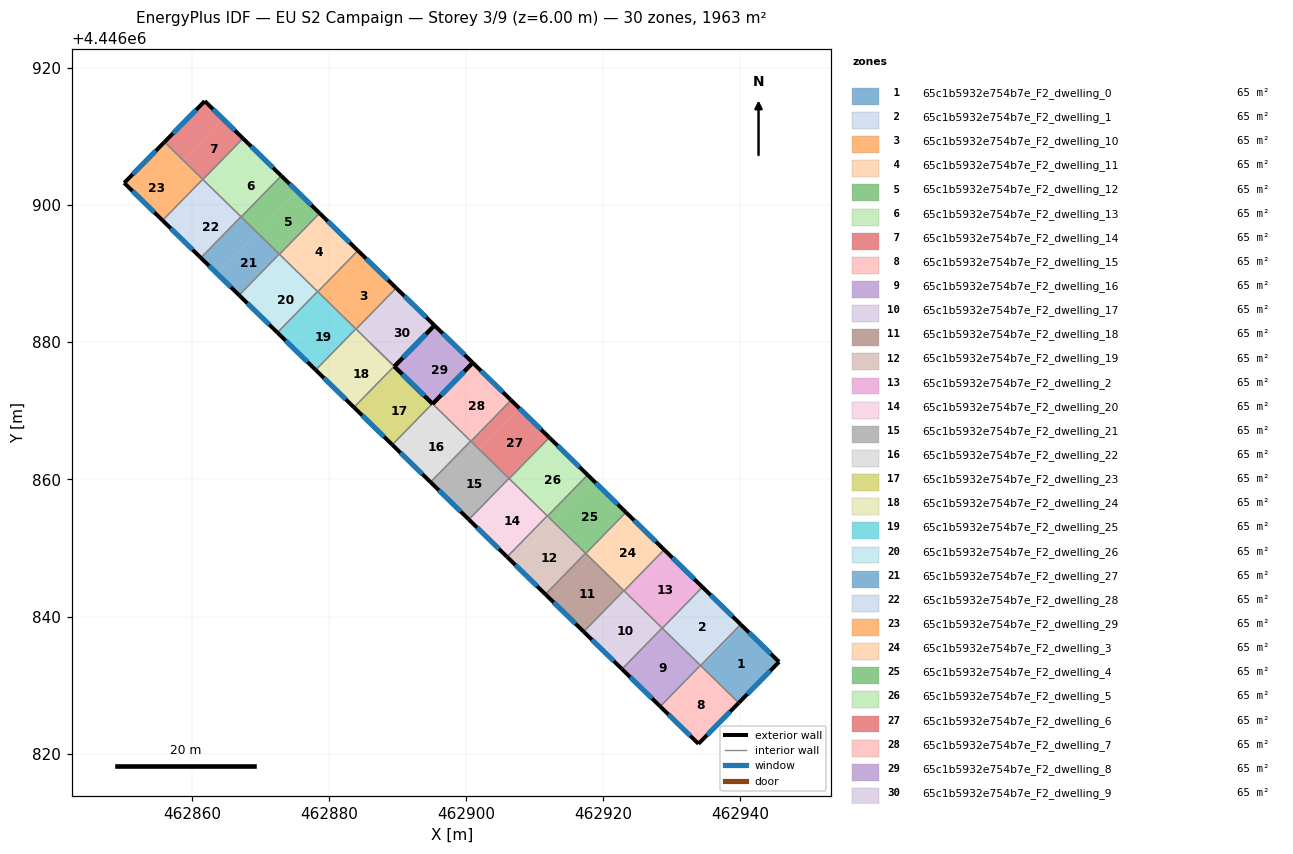
=== STOREY PLAN SPEC (per zone: floor XY polygon, exterior-wall plan segments, windows/doors) ===
zone 1: 65c1b5932e754b7e_F2_dwelling_0  (65.4 m²)
  floor: (462945.65, 4446833.39) (462939.78, 4446827.42) (462934.37, 4446832.70) (462940.22, 4446838.68)
  floor: (462940.22, 4446838.68) (462934.36, 4446832.69) (462934.19, 4446832.85) (462940.05, 4446838.85)
  floor: (462934.37, 4446832.70) (462939.78, 4446827.42) (462939.76, 4446827.41) (462934.19, 4446832.85) (462934.36, 4446832.69)
  exterior wall: (462939.76, 4446827.41) – (462945.65, 4446833.39)  [8.4 m]
    window: (462941.02, 4446828.69) – (462944.39, 4446832.11)  [8.2 m²]
  exterior wall: (462945.65, 4446833.39) – (462940.05, 4446838.85)  [7.8 m]
    window: (462944.45, 4446834.56) – (462941.25, 4446837.68)  [7.7 m²]
  interior walls: 2
zone 2: 65c1b5932e754b7e_F2_dwelling_1  (65.4 m²)
  floor: (462940.05, 4446838.85) (462934.19, 4446832.85) (462928.96, 4446837.96) (462934.81, 4446843.96)
  floor: (462934.81, 4446843.96) (462928.96, 4446837.96) (462928.61, 4446838.30) (462934.47, 4446844.30)
  exterior wall: (462940.05, 4446838.85) – (462934.47, 4446844.30)  [7.8 m]
    window: (462938.86, 4446840.02) – (462935.66, 4446843.13)  [7.6 m²]
  interior walls: 4
zone 3: 65c1b5932e754b7e_F2_dwelling_10  (65.4 m²)
  floor: (462889.79, 4446887.93) (462883.93, 4446881.94) (462880.31, 4446885.47) (462886.16, 4446891.47)
  floor: (462886.16, 4446891.47) (462880.31, 4446885.47) (462878.34, 4446887.39) (462884.20, 4446893.39)
  exterior wall: (462889.79, 4446887.93) – (462884.20, 4446893.39)  [7.8 m]
    window: (462888.59, 4446889.10) – (462885.40, 4446892.22)  [7.7 m²]
  interior walls: 4
zone 4: 65c1b5932e754b7e_F2_dwelling_11  (65.4 m²)
  floor: (462884.20, 4446893.39) (462878.34, 4446887.39) (462872.76, 4446892.85) (462878.61, 4446898.84)
  exterior wall: (462884.20, 4446893.39) – (462878.61, 4446898.84)  [7.8 m]
    window: (462883.00, 4446894.56) – (462879.81, 4446897.68)  [7.7 m²]
  interior walls: 4
zone 5: 65c1b5932e754b7e_F2_dwelling_12  (65.4 m²)
  floor: (462878.61, 4446898.84) (462872.76, 4446892.85) (462869.50, 4446896.03) (462875.35, 4446902.03)
  floor: (462875.35, 4446902.03) (462869.50, 4446896.03) (462867.17, 4446898.31) (462873.02, 4446904.30)
  exterior wall: (462878.61, 4446898.84) – (462873.02, 4446904.30)  [7.8 m]
    window: (462877.42, 4446900.01) – (462874.22, 4446903.13)  [7.7 m²]
  interior walls: 4
zone 6: 65c1b5932e754b7e_F2_dwelling_13  (65.4 m²)
  floor: (462873.02, 4446904.30) (462867.17, 4446898.31) (462864.09, 4446901.31) (462869.95, 4446907.31)
  floor: (462869.95, 4446907.31) (462864.09, 4446901.31) (462861.58, 4446903.76) (462867.44, 4446909.76)
  exterior wall: (462873.02, 4446904.30) – (462867.44, 4446909.76)  [7.8 m]
    window: (462871.83, 4446905.47) – (462868.63, 4446908.59)  [7.7 m²]
  interior walls: 4
zone 7: 65c1b5932e754b7e_F2_dwelling_14  (65.4 m²)
  floor: (462867.44, 4446909.76) (462861.58, 4446903.76) (462858.69, 4446906.59) (462864.54, 4446912.59)
  floor: (462864.54, 4446912.59) (462858.69, 4446906.59) (462855.98, 4446909.23) (462861.86, 4446915.20)
  exterior wall: (462861.86, 4446915.20) – (462855.98, 4446909.23)  [8.4 m]
    window: (462860.60, 4446913.92) – (462857.24, 4446910.51)  [8.2 m²]
  exterior wall: (462867.44, 4446909.76) – (462861.86, 4446915.20)  [7.8 m]
    window: (462866.24, 4446910.92) – (462863.05, 4446914.04)  [7.6 m²]
  interior walls: 3
zone 8: 65c1b5932e754b7e_F2_dwelling_15  (65.4 m²)
  floor: (462939.76, 4446827.41) (462933.89, 4446821.43) (462928.50, 4446826.69) (462934.36, 4446832.69)
  floor: (462934.36, 4446832.69) (462928.50, 4446826.69) (462928.31, 4446826.88) (462934.17, 4446832.87)
  exterior wall: (462933.89, 4446821.43) – (462939.76, 4446827.41)  [8.4 m]
    window: (462935.15, 4446822.71) – (462938.51, 4446826.13)  [8.2 m²]
  exterior wall: (462928.31, 4446826.88) – (462933.89, 4446821.43)  [7.8 m]
    window: (462929.51, 4446825.71) – (462932.69, 4446822.60)  [7.6 m²]
  interior walls: 3
zone 9: 65c1b5932e754b7e_F2_dwelling_16  (65.4 m²)
  floor: (462934.17, 4446832.87) (462928.31, 4446826.88) (462923.10, 4446831.97) (462928.96, 4446837.96)
  floor: (462928.96, 4446837.96) (462923.10, 4446831.97) (462922.73, 4446832.33) (462928.58, 4446838.33)
  exterior wall: (462922.73, 4446832.33) – (462928.31, 4446826.88)  [7.8 m]
    window: (462923.92, 4446831.16) – (462927.12, 4446828.05)  [7.7 m²]
  interior walls: 4
zone 10: 65c1b5932e754b7e_F2_dwelling_17  (65.4 m²)
  floor: (462928.58, 4446838.33) (462922.73, 4446832.33) (462917.70, 4446837.25) (462923.55, 4446843.24)
  floor: (462923.55, 4446843.24) (462917.70, 4446837.25) (462917.14, 4446837.79) (462923.00, 4446843.78)
  exterior wall: (462917.14, 4446837.79) – (462922.73, 4446832.33)  [7.8 m]
    window: (462918.34, 4446836.62) – (462921.53, 4446833.50)  [7.7 m²]
  interior walls: 4
zone 11: 65c1b5932e754b7e_F2_dwelling_18  (65.4 m²)
  floor: (462923.00, 4446843.78) (462917.14, 4446837.79) (462912.29, 4446842.52) (462918.15, 4446848.52)
  floor: (462918.15, 4446848.52) (462912.29, 4446842.52) (462911.56, 4446843.24) (462917.41, 4446849.24)
  exterior wall: (462911.56, 4446843.24) – (462917.14, 4446837.79)  [7.8 m]
    window: (462912.75, 4446842.07) – (462915.94, 4446838.96)  [7.7 m²]
  interior walls: 4
zone 12: 65c1b5932e754b7e_F2_dwelling_19  (65.4 m²)
  floor: (462917.41, 4446849.24) (462911.56, 4446843.24) (462906.89, 4446847.80) (462912.74, 4446853.80)
  floor: (462912.74, 4446853.80) (462906.89, 4446847.80) (462905.97, 4446848.70) (462911.83, 4446854.69)
  exterior wall: (462905.97, 4446848.70) – (462911.56, 4446843.24)  [7.8 m]
    window: (462907.17, 4446847.53) – (462910.36, 4446844.41)  [7.7 m²]
  interior walls: 4
zone 13: 65c1b5932e754b7e_F2_dwelling_2  (65.4 m²)
  floor: (462934.47, 4446844.30) (462928.61, 4446838.30) (462923.55, 4446843.24) (462929.41, 4446849.24)
  floor: (462929.41, 4446849.24) (462923.55, 4446843.24) (462923.03, 4446843.76) (462928.88, 4446849.75)
  exterior wall: (462934.47, 4446844.30) – (462928.88, 4446849.75)  [7.8 m]
    window: (462933.27, 4446845.47) – (462930.08, 4446848.59)  [7.7 m²]
  interior walls: 4
zone 14: 65c1b5932e754b7e_F2_dwelling_20  (65.4 m²)
  floor: (462911.83, 4446854.69) (462905.97, 4446848.70) (462901.48, 4446853.08) (462907.34, 4446859.08)
  floor: (462907.34, 4446859.08) (462901.48, 4446853.08) (462900.38, 4446854.15) (462906.24, 4446860.15)
  exterior wall: (462900.38, 4446854.15) – (462905.97, 4446848.70)  [7.8 m]
    window: (462901.58, 4446852.98) – (462904.77, 4446849.87)  [7.7 m²]
  interior walls: 4
zone 15: 65c1b5932e754b7e_F2_dwelling_21  (65.4 m²)
  floor: (462901.93, 4446864.36) (462896.08, 4446858.36) (462894.80, 4446859.61) (462900.65, 4446865.60)
  floor: (462906.24, 4446860.15) (462900.38, 4446854.15) (462894.80, 4446859.61) (462896.08, 4446858.36) (462901.93, 4446864.36)
  exterior wall: (462894.80, 4446859.61) – (462900.38, 4446854.15)  [7.8 m]
    window: (462896.00, 4446858.44) – (462899.19, 4446855.32)  [7.7 m²]
  interior walls: 4
zone 16: 65c1b5932e754b7e_F2_dwelling_22  (65.4 m²)
  floor: (462900.65, 4446865.60) (462894.80, 4446859.61) (462890.67, 4446863.64) (462896.53, 4446869.63)
  floor: (462896.53, 4446869.63) (462890.67, 4446863.64) (462889.21, 4446865.06) (462895.07, 4446871.06)
  exterior wall: (462889.21, 4446865.06) – (462894.80, 4446859.61)  [7.8 m]
    window: (462890.41, 4446863.89) – (462893.60, 4446860.78)  [7.7 m²]
  exterior wall: (462895.10, 4446871.03) – (462895.07, 4446871.06)  [0.0 m]
  interior walls: 3
zone 17: 65c1b5932e754b7e_F2_dwelling_23  (65.4 m²)
  floor: (462895.07, 4446871.06) (462889.21, 4446865.06) (462885.27, 4446868.92) (462891.12, 4446874.91)
  floor: (462891.12, 4446874.91) (462885.27, 4446868.92) (462883.63, 4446870.52) (462889.48, 4446876.51)
  exterior wall: (462883.63, 4446870.52) – (462889.21, 4446865.06)  [7.8 m]
    window: (462884.82, 4446869.35) – (462888.02, 4446866.23)  [7.7 m²]
  exterior wall: (462895.07, 4446871.06) – (462889.52, 4446876.48)  [7.8 m]
    window: (462893.88, 4446872.22) – (462890.71, 4446875.32)  [7.6 m²]
  interior walls: 3
zone 18: 65c1b5932e754b7e_F2_dwelling_24  (65.4 m²)
  floor: (462889.48, 4446876.51) (462883.63, 4446870.52) (462879.86, 4446874.20) (462885.72, 4446880.19)
  floor: (462885.72, 4446880.19) (462879.86, 4446874.20) (462878.04, 4446875.97) (462883.90, 4446881.97)
  exterior wall: (462878.04, 4446875.97) – (462883.63, 4446870.52)  [7.8 m]
    window: (462879.24, 4446874.81) – (462882.43, 4446871.69)  [7.7 m²]
  interior walls: 4
zone 19: 65c1b5932e754b7e_F2_dwelling_25  (65.4 m²)
  floor: (462880.31, 4446885.47) (462874.46, 4446879.48) (462872.46, 4446881.43) (462878.31, 4446887.42)
  floor: (462880.31, 4446885.47) (462878.31, 4446887.42) (462883.90, 4446881.97) (462878.04, 4446875.97) (462874.46, 4446879.48)
  exterior wall: (462872.46, 4446881.43) – (462878.04, 4446875.97)  [7.8 m]
    window: (462873.65, 4446880.26) – (462876.85, 4446877.14)  [7.7 m²]
  interior walls: 4
zone 20: 65c1b5932e754b7e_F2_dwelling_26  (65.4 m²)
  floor: (462878.31, 4446887.42) (462872.46, 4446881.43) (462869.05, 4446884.76) (462874.90, 4446890.75)
  floor: (462874.90, 4446890.75) (462869.05, 4446884.76) (462866.87, 4446886.88) (462872.73, 4446892.88)
  exterior wall: (462866.87, 4446886.88) – (462872.46, 4446881.43)  [7.8 m]
    window: (462868.07, 4446885.72) – (462871.26, 4446882.60)  [7.7 m²]
  interior walls: 4
zone 21: 65c1b5932e754b7e_F2_dwelling_27  (65.4 m²)
  floor: (462872.73, 4446892.88) (462866.87, 4446886.88) (462863.64, 4446890.04) (462869.50, 4446896.03)
  floor: (462869.50, 4446896.03) (462863.64, 4446890.04) (462861.29, 4446892.34) (462867.14, 4446898.33)
  exterior wall: (462861.28, 4446892.34) – (462866.87, 4446886.88)  [7.8 m]
    window: (462862.48, 4446891.17) – (462865.67, 4446888.05)  [7.7 m²]
  interior walls: 4
zone 22: 65c1b5932e754b7e_F2_dwelling_28  (65.4 m²)
  floor: (462867.14, 4446898.33) (462861.29, 4446892.34) (462858.24, 4446895.32) (462864.09, 4446901.31)
  floor: (462862.13, 4446899.31) (462858.24, 4446895.32) (462855.70, 4446897.79) (462859.59, 4446901.78)
  floor: (462864.09, 4446901.31) (462862.13, 4446899.31) (462859.59, 4446901.78) (462861.55, 4446903.79)
  exterior wall: (462855.70, 4446897.79) – (462861.28, 4446892.34)  [7.8 m]
    window: (462856.90, 4446896.63) – (462860.09, 4446893.51)  [7.7 m²]
  interior walls: 4
zone 23: 65c1b5932e754b7e_F2_dwelling_29  (65.4 m²)
  floor: (462859.59, 4446901.78) (462855.70, 4446897.79) (462850.10, 4446903.26) (462854.01, 4446907.23)
  floor: (462861.55, 4446903.79) (462859.59, 4446901.78) (462854.01, 4446907.23) (462855.98, 4446909.23)
  exterior wall: (462850.10, 4446903.26) – (462855.70, 4446897.79)  [7.8 m]
    window: (462851.30, 4446902.09) – (462854.50, 4446898.96)  [7.7 m²]
  exterior wall: (462855.98, 4446909.23) – (462850.10, 4446903.26)  [8.4 m]
    window: (462854.72, 4446907.95) – (462851.36, 4446904.54)  [8.2 m²]
  interior walls: 2
zone 24: 65c1b5932e754b7e_F2_dwelling_3  (65.4 m²)
  floor: (462928.88, 4446849.75) (462923.03, 4446843.76) (462918.15, 4446848.52) (462924.01, 4446854.52)
  floor: (462924.01, 4446854.52) (462918.15, 4446848.52) (462917.44, 4446849.21) (462923.30, 4446855.21)
  exterior wall: (462928.88, 4446849.75) – (462923.30, 4446855.21)  [7.8 m]
    window: (462927.69, 4446850.92) – (462924.50, 4446854.04)  [7.7 m²]
  interior walls: 4
zone 25: 65c1b5932e754b7e_F2_dwelling_4  (65.4 m²)
  floor: (462923.30, 4446855.21) (462917.44, 4446849.21) (462912.74, 4446853.80) (462918.60, 4446859.80)
  floor: (462918.60, 4446859.80) (462912.74, 4446853.80) (462911.86, 4446854.66) (462917.72, 4446860.66)
  exterior wall: (462923.30, 4446855.21) – (462917.72, 4446860.66)  [7.8 m]
    window: (462922.10, 4446856.37) – (462918.91, 4446859.49)  [7.7 m²]
  interior walls: 4
zone 26: 65c1b5932e754b7e_F2_dwelling_5  (65.4 m²)
  floor: (462913.19, 4446865.07) (462907.34, 4446859.08) (462906.27, 4446860.12) (462912.13, 4446866.11)
  floor: (462917.72, 4446860.66) (462911.86, 4446854.66) (462907.34, 4446859.08) (462913.19, 4446865.07)
  exterior wall: (462917.72, 4446860.66) – (462912.13, 4446866.11)  [7.8 m]
    window: (462916.52, 4446861.83) – (462913.33, 4446864.95)  [7.7 m²]
  interior walls: 4
zone 27: 65c1b5932e754b7e_F2_dwelling_6  (65.4 m²)
  floor: (462912.13, 4446866.11) (462906.27, 4446860.12) (462901.93, 4446864.36) (462907.79, 4446870.35)
  floor: (462907.79, 4446870.35) (462901.93, 4446864.36) (462900.69, 4446865.57) (462906.54, 4446871.57)
  exterior wall: (462912.13, 4446866.11) – (462906.54, 4446871.57)  [7.8 m]
    window: (462910.93, 4446867.28) – (462907.74, 4446870.40)  [7.7 m²]
  interior walls: 4
zone 28: 65c1b5932e754b7e_F2_dwelling_7  (65.4 m²)
  floor: (462906.54, 4446871.57) (462900.69, 4446865.57) (462896.53, 4446869.64) (462902.38, 4446875.63)
  floor: (462902.38, 4446875.63) (462896.53, 4446869.64) (462895.10, 4446871.03) (462900.96, 4446877.02)
  exterior wall: (462900.96, 4446877.02) – (462895.10, 4446871.03)  [8.4 m]
    window: (462899.70, 4446875.74) – (462896.36, 4446872.31)  [8.2 m²]
  exterior wall: (462906.54, 4446871.57) – (462900.96, 4446877.02)  [7.8 m]
    window: (462905.35, 4446872.74) – (462902.16, 4446875.85)  [7.7 m²]
  interior walls: 3
zone 29: 65c1b5932e754b7e_F2_dwelling_8  (65.4 m²)
  floor: (462900.96, 4446877.02) (462895.10, 4446871.03) (462895.07, 4446871.06) (462891.12, 4446874.91) (462896.98, 4446880.91)
  floor: (462896.98, 4446880.91) (462891.12, 4446874.91) (462888.93, 4446877.06) (462889.52, 4446876.48) (462895.37, 4446882.48)
  exterior wall: (462895.07, 4446871.06) – (462895.10, 4446871.03)  [0.0 m]
  exterior wall: (462895.10, 4446871.03) – (462900.96, 4446877.02)  [8.4 m]
    window: (462896.36, 4446872.31) – (462899.70, 4446875.74)  [8.2 m²]
  exterior wall: (462900.96, 4446877.02) – (462895.37, 4446882.48)  [7.8 m]
    window: (462899.76, 4446878.19) – (462896.57, 4446881.31)  [7.7 m²]
  exterior wall: (462895.37, 4446882.48) – (462889.52, 4446876.48)  [8.4 m]
    window: (462894.12, 4446881.19) – (462890.77, 4446877.77)  [8.2 m²]
  exterior wall: (462889.52, 4446876.48) – (462895.07, 4446871.06)  [7.8 m]
    window: (462890.71, 4446875.32) – (462893.88, 4446872.22)  [7.6 m²]
  interior walls: 4
zone 30: 65c1b5932e754b7e_F2_dwelling_9  (65.4 m²)
  floor: (462895.37, 4446882.48) (462889.52, 4446876.48) (462885.72, 4446880.19) (462891.57, 4446886.19)
  floor: (462891.57, 4446886.19) (462885.72, 4446880.19) (462883.93, 4446881.94) (462889.79, 4446887.93)
  exterior wall: (462889.52, 4446876.48) – (462895.37, 4446882.48)  [8.4 m]
    window: (462890.77, 4446877.77) – (462894.12, 4446881.19)  [8.2 m²]
  exterior wall: (462895.37, 4446882.48) – (462889.79, 4446887.93)  [7.8 m]
    window: (462894.18, 4446883.65) – (462890.98, 4446886.76)  [7.7 m²]
  interior walls: 3

=== DERIVED (storey summary) ===
Building: EU S2 Campaign
Storey: 3 of 9  (floor level z = 6.00 m)
Storey gross floor area: 1962.9 m²
Zones on this storey: 30
  - 65c1b5932e754b7e_F2_dwelling_0: floor 65.4 m²; exterior wall 16.2 m (48.6 m²); 2 window(s) 15.9 m²; WWR 32.7%
  - 65c1b5932e754b7e_F2_dwelling_1: floor 65.4 m²; exterior wall 7.8 m (23.4 m²); 1 window(s) 7.6 m²; WWR 32.7%
  - 65c1b5932e754b7e_F2_dwelling_10: floor 65.4 m²; exterior wall 7.8 m (23.4 m²); 1 window(s) 7.7 m²; WWR 32.7%
  - 65c1b5932e754b7e_F2_dwelling_11: floor 65.4 m²; exterior wall 7.8 m (23.4 m²); 1 window(s) 7.7 m²; WWR 32.7%
  - 65c1b5932e754b7e_F2_dwelling_12: floor 65.4 m²; exterior wall 7.8 m (23.4 m²); 1 window(s) 7.7 m²; WWR 32.7%
  - 65c1b5932e754b7e_F2_dwelling_13: floor 65.4 m²; exterior wall 7.8 m (23.4 m²); 1 window(s) 7.7 m²; WWR 32.7%
  - 65c1b5932e754b7e_F2_dwelling_14: floor 65.4 m²; exterior wall 16.2 m (48.5 m²); 2 window(s) 15.9 m²; WWR 32.7%
  - 65c1b5932e754b7e_F2_dwelling_15: floor 65.4 m²; exterior wall 16.2 m (48.5 m²); 2 window(s) 15.9 m²; WWR 32.7%
  - 65c1b5932e754b7e_F2_dwelling_16: floor 65.4 m²; exterior wall 7.8 m (23.4 m²); 1 window(s) 7.7 m²; WWR 32.7%
  - 65c1b5932e754b7e_F2_dwelling_17: floor 65.4 m²; exterior wall 7.8 m (23.4 m²); 1 window(s) 7.7 m²; WWR 32.7%
  - 65c1b5932e754b7e_F2_dwelling_18: floor 65.4 m²; exterior wall 7.8 m (23.4 m²); 1 window(s) 7.7 m²; WWR 32.7%
  - 65c1b5932e754b7e_F2_dwelling_19: floor 65.4 m²; exterior wall 7.8 m (23.4 m²); 1 window(s) 7.7 m²; WWR 32.7%
  - 65c1b5932e754b7e_F2_dwelling_2: floor 65.4 m²; exterior wall 7.8 m (23.4 m²); 1 window(s) 7.7 m²; WWR 32.7%
  - 65c1b5932e754b7e_F2_dwelling_20: floor 65.4 m²; exterior wall 7.8 m (23.4 m²); 1 window(s) 7.7 m²; WWR 32.7%
  - 65c1b5932e754b7e_F2_dwelling_21: floor 65.4 m²; exterior wall 7.8 m (23.4 m²); 1 window(s) 7.7 m²; WWR 32.7%
  - 65c1b5932e754b7e_F2_dwelling_22: floor 65.4 m²; exterior wall 7.9 m (23.6 m²); 1 window(s) 7.7 m²; WWR 32.5%
  - 65c1b5932e754b7e_F2_dwelling_23: floor 65.4 m²; exterior wall 15.6 m (46.7 m²); 2 window(s) 15.3 m²; WWR 32.7%
  - 65c1b5932e754b7e_F2_dwelling_24: floor 65.4 m²; exterior wall 7.8 m (23.4 m²); 1 window(s) 7.7 m²; WWR 32.7%
  - 65c1b5932e754b7e_F2_dwelling_25: floor 65.4 m²; exterior wall 7.8 m (23.4 m²); 1 window(s) 7.7 m²; WWR 32.7%
  - 65c1b5932e754b7e_F2_dwelling_26: floor 65.4 m²; exterior wall 7.8 m (23.4 m²); 1 window(s) 7.7 m²; WWR 32.7%
  - 65c1b5932e754b7e_F2_dwelling_27: floor 65.4 m²; exterior wall 7.8 m (23.4 m²); 1 window(s) 7.7 m²; WWR 32.7%
  - 65c1b5932e754b7e_F2_dwelling_28: floor 65.4 m²; exterior wall 7.8 m (23.4 m²); 1 window(s) 7.7 m²; WWR 32.7%
  - 65c1b5932e754b7e_F2_dwelling_29: floor 65.4 m²; exterior wall 16.2 m (48.6 m²); 2 window(s) 15.9 m²; WWR 32.7%
  - 65c1b5932e754b7e_F2_dwelling_3: floor 65.4 m²; exterior wall 7.8 m (23.4 m²); 1 window(s) 7.7 m²; WWR 32.7%
  - 65c1b5932e754b7e_F2_dwelling_4: floor 65.4 m²; exterior wall 7.8 m (23.4 m²); 1 window(s) 7.7 m²; WWR 32.7%
  - 65c1b5932e754b7e_F2_dwelling_5: floor 65.4 m²; exterior wall 7.8 m (23.4 m²); 1 window(s) 7.7 m²; WWR 32.7%
  - 65c1b5932e754b7e_F2_dwelling_6: floor 65.4 m²; exterior wall 7.8 m (23.4 m²); 1 window(s) 7.7 m²; WWR 32.7%
  - 65c1b5932e754b7e_F2_dwelling_7: floor 65.4 m²; exterior wall 16.2 m (48.6 m²); 2 window(s) 15.9 m²; WWR 32.7%
  - 65c1b5932e754b7e_F2_dwelling_8: floor 65.4 m²; exterior wall 32.4 m (97.1 m²); 4 window(s) 31.7 m²; WWR 32.6%
  - 65c1b5932e754b7e_F2_dwelling_9: floor 65.4 m²; exterior wall 16.2 m (48.6 m²); 2 window(s) 15.9 m²; WWR 32.7%
Zone adjacency (shared interzone walls):
  - 65c1b5932e754b7e_F2_dwelling_0 ↔ 65c1b5932e754b7e_F2_dwelling_1
  - 65c1b5932e754b7e_F2_dwelling_0 ↔ 65c1b5932e754b7e_F2_dwelling_15
  - 65c1b5932e754b7e_F2_dwelling_1 ↔ 65c1b5932e754b7e_F2_dwelling_15
  - 65c1b5932e754b7e_F2_dwelling_1 ↔ 65c1b5932e754b7e_F2_dwelling_16
  - 65c1b5932e754b7e_F2_dwelling_1 ↔ 65c1b5932e754b7e_F2_dwelling_2
  - 65c1b5932e754b7e_F2_dwelling_10 ↔ 65c1b5932e754b7e_F2_dwelling_11
  - 65c1b5932e754b7e_F2_dwelling_10 ↔ 65c1b5932e754b7e_F2_dwelling_24
  - 65c1b5932e754b7e_F2_dwelling_10 ↔ 65c1b5932e754b7e_F2_dwelling_25
  - 65c1b5932e754b7e_F2_dwelling_10 ↔ 65c1b5932e754b7e_F2_dwelling_9
  - 65c1b5932e754b7e_F2_dwelling_11 ↔ 65c1b5932e754b7e_F2_dwelling_12
  - 65c1b5932e754b7e_F2_dwelling_11 ↔ 65c1b5932e754b7e_F2_dwelling_25
  - 65c1b5932e754b7e_F2_dwelling_11 ↔ 65c1b5932e754b7e_F2_dwelling_26
  - 65c1b5932e754b7e_F2_dwelling_12 ↔ 65c1b5932e754b7e_F2_dwelling_13
  - 65c1b5932e754b7e_F2_dwelling_12 ↔ 65c1b5932e754b7e_F2_dwelling_26
  - 65c1b5932e754b7e_F2_dwelling_12 ↔ 65c1b5932e754b7e_F2_dwelling_27
  - 65c1b5932e754b7e_F2_dwelling_13 ↔ 65c1b5932e754b7e_F2_dwelling_14
  - 65c1b5932e754b7e_F2_dwelling_13 ↔ 65c1b5932e754b7e_F2_dwelling_27
  - 65c1b5932e754b7e_F2_dwelling_13 ↔ 65c1b5932e754b7e_F2_dwelling_28
  - 65c1b5932e754b7e_F2_dwelling_14 ↔ 65c1b5932e754b7e_F2_dwelling_28
  - 65c1b5932e754b7e_F2_dwelling_14 ↔ 65c1b5932e754b7e_F2_dwelling_29
  - 65c1b5932e754b7e_F2_dwelling_15 ↔ 65c1b5932e754b7e_F2_dwelling_16
  - 65c1b5932e754b7e_F2_dwelling_16 ↔ 65c1b5932e754b7e_F2_dwelling_17
  - 65c1b5932e754b7e_F2_dwelling_16 ↔ 65c1b5932e754b7e_F2_dwelling_2
  - 65c1b5932e754b7e_F2_dwelling_17 ↔ 65c1b5932e754b7e_F2_dwelling_18
  - 65c1b5932e754b7e_F2_dwelling_17 ↔ 65c1b5932e754b7e_F2_dwelling_2
  - 65c1b5932e754b7e_F2_dwelling_17 ↔ 65c1b5932e754b7e_F2_dwelling_3
  - 65c1b5932e754b7e_F2_dwelling_18 ↔ 65c1b5932e754b7e_F2_dwelling_19
  - 65c1b5932e754b7e_F2_dwelling_18 ↔ 65c1b5932e754b7e_F2_dwelling_3
  - 65c1b5932e754b7e_F2_dwelling_18 ↔ 65c1b5932e754b7e_F2_dwelling_4
  - 65c1b5932e754b7e_F2_dwelling_19 ↔ 65c1b5932e754b7e_F2_dwelling_20
  - 65c1b5932e754b7e_F2_dwelling_19 ↔ 65c1b5932e754b7e_F2_dwelling_4
  - 65c1b5932e754b7e_F2_dwelling_19 ↔ 65c1b5932e754b7e_F2_dwelling_5
  - 65c1b5932e754b7e_F2_dwelling_2 ↔ 65c1b5932e754b7e_F2_dwelling_3
  - 65c1b5932e754b7e_F2_dwelling_20 ↔ 65c1b5932e754b7e_F2_dwelling_21
  - 65c1b5932e754b7e_F2_dwelling_20 ↔ 65c1b5932e754b7e_F2_dwelling_5
  - 65c1b5932e754b7e_F2_dwelling_20 ↔ 65c1b5932e754b7e_F2_dwelling_6
  - 65c1b5932e754b7e_F2_dwelling_21 ↔ 65c1b5932e754b7e_F2_dwelling_22
  - 65c1b5932e754b7e_F2_dwelling_21 ↔ 65c1b5932e754b7e_F2_dwelling_6
  - 65c1b5932e754b7e_F2_dwelling_21 ↔ 65c1b5932e754b7e_F2_dwelling_7
  - 65c1b5932e754b7e_F2_dwelling_22 ↔ 65c1b5932e754b7e_F2_dwelling_23
  - 65c1b5932e754b7e_F2_dwelling_22 ↔ 65c1b5932e754b7e_F2_dwelling_7
  - 65c1b5932e754b7e_F2_dwelling_23 ↔ 65c1b5932e754b7e_F2_dwelling_24
  - 65c1b5932e754b7e_F2_dwelling_23 ↔ 65c1b5932e754b7e_F2_dwelling_8
  - 65c1b5932e754b7e_F2_dwelling_24 ↔ 65c1b5932e754b7e_F2_dwelling_25
  - 65c1b5932e754b7e_F2_dwelling_24 ↔ 65c1b5932e754b7e_F2_dwelling_9
  - 65c1b5932e754b7e_F2_dwelling_25 ↔ 65c1b5932e754b7e_F2_dwelling_26
  - 65c1b5932e754b7e_F2_dwelling_26 ↔ 65c1b5932e754b7e_F2_dwelling_27
  - 65c1b5932e754b7e_F2_dwelling_27 ↔ 65c1b5932e754b7e_F2_dwelling_28
  - 65c1b5932e754b7e_F2_dwelling_28 ↔ 65c1b5932e754b7e_F2_dwelling_29
  - 65c1b5932e754b7e_F2_dwelling_3 ↔ 65c1b5932e754b7e_F2_dwelling_4
  - 65c1b5932e754b7e_F2_dwelling_4 ↔ 65c1b5932e754b7e_F2_dwelling_5
  - 65c1b5932e754b7e_F2_dwelling_5 ↔ 65c1b5932e754b7e_F2_dwelling_6
  - 65c1b5932e754b7e_F2_dwelling_6 ↔ 65c1b5932e754b7e_F2_dwelling_7
  - 65c1b5932e754b7e_F2_dwelling_8 ↔ 65c1b5932e754b7e_F2_dwelling_9